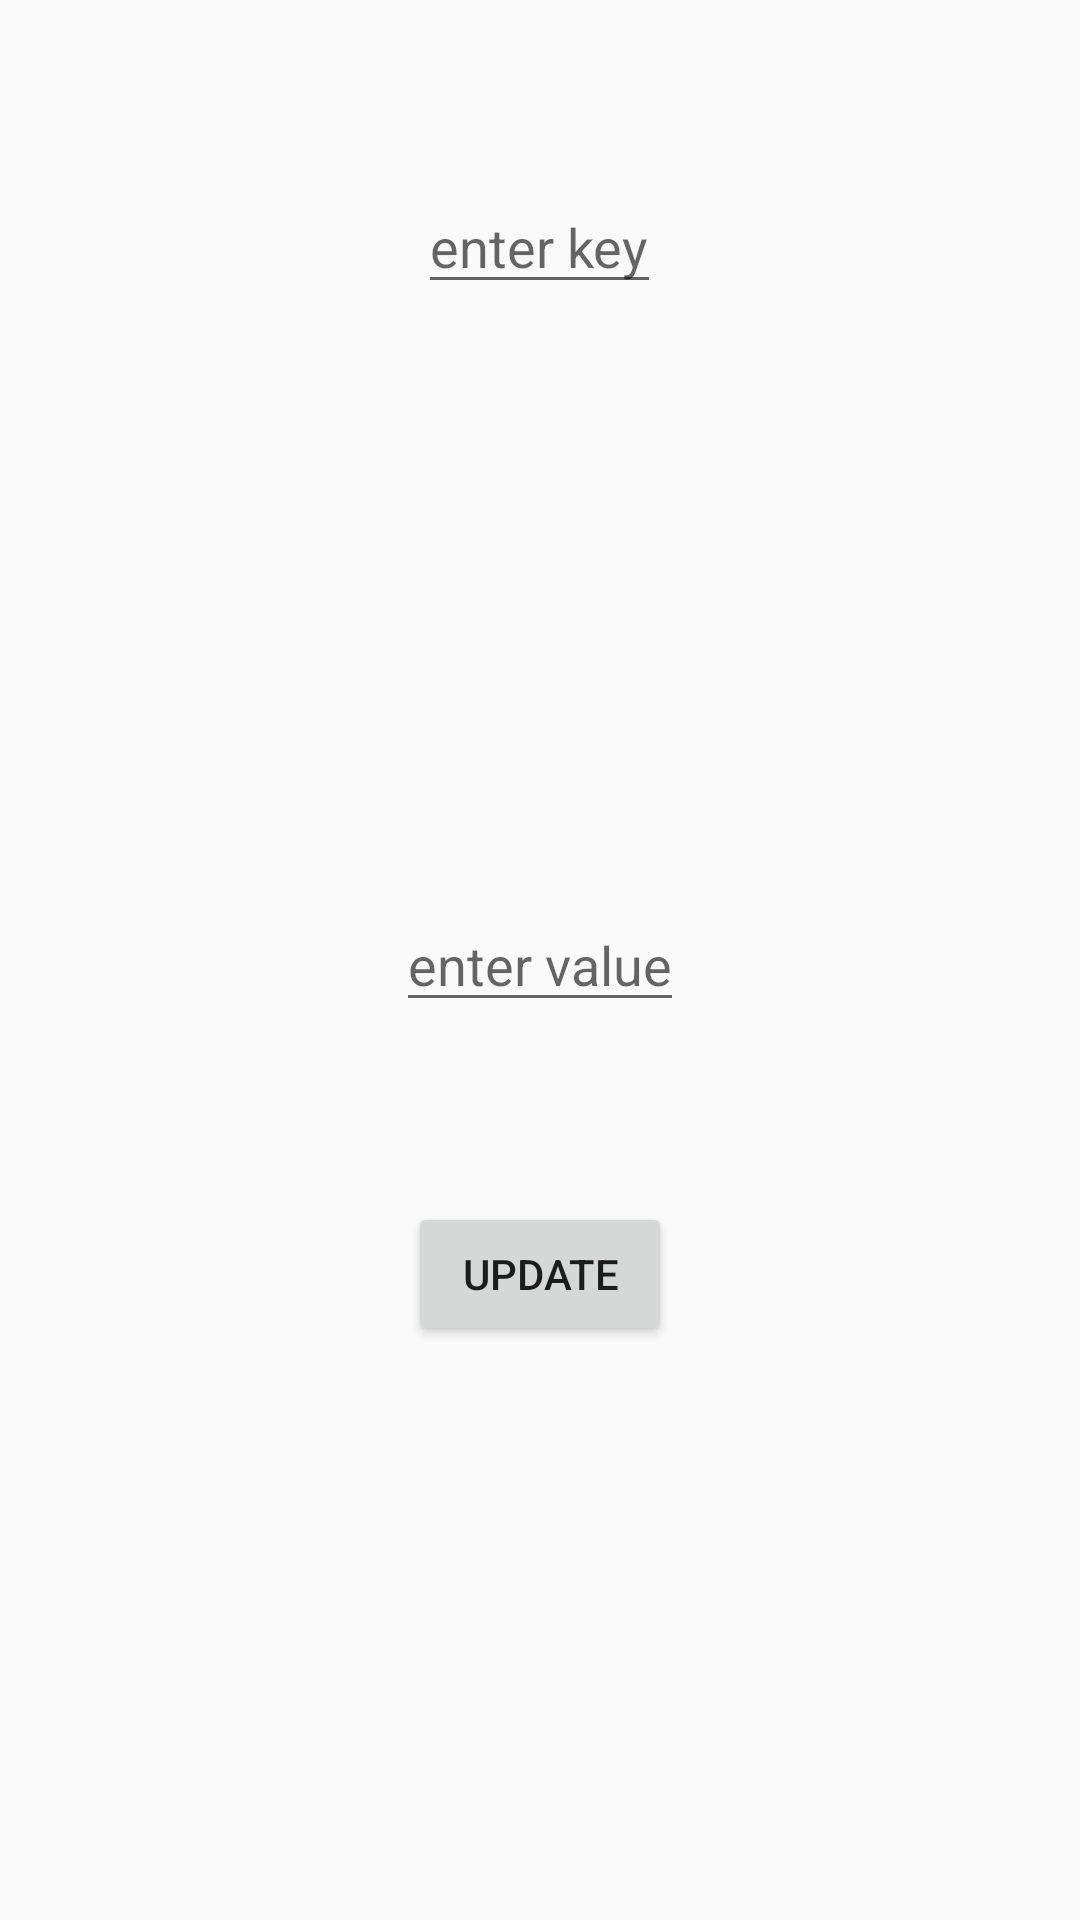

This screen was rendered from an Android layout file. Write that file and the resources it references.
<!-- AndroidManifest.xml: application theme AppTheme -->
<!-- res/layout/activity_json_updation.xml -->
<?xml version="1.0" encoding="utf-8"?>
<RelativeLayout xmlns:android="http://schemas.android.com/apk/res/android"
    xmlns:tools="http://schemas.android.com/tools"
    android:layout_width="match_parent"
    android:layout_height="match_parent"
    android:paddingBottom="@dimen/activity_vertical_margin"
    android:paddingLeft="@dimen/activity_horizontal_margin"
    android:paddingRight="@dimen/activity_horizontal_margin"
    android:paddingTop="@dimen/activity_vertical_margin"
    tools:context="com.example.raviteja.crudjson.JsonUpdation">

    <EditText
        android:layout_width="wrap_content"
        android:layout_height="wrap_content"
        android:id="@+id/editText_key"
        android:layout_alignParentTop="true"
        android:layout_centerHorizontal="true"
        android:layout_marginTop="60dp"
        android:hint="enter key" />

    <EditText
        android:layout_width="wrap_content"
        android:layout_height="wrap_content"
        android:id="@+id/editText_value"
        android:layout_centerVertical="true"
        android:layout_centerHorizontal="true"
        android:hint="enter value" />

    <Button
        android:layout_width="wrap_content"
        android:layout_height="wrap_content"
        android:text="update"
        android:id="@+id/button2"
        android:layout_below="@+id/editText_value"
        android:layout_centerHorizontal="true"
        android:layout_marginTop="60dp"
        android:onClick="updationCall" />
</RelativeLayout>
<!-- resources referenced by this layout -->
<resources>
  <style name="AppTheme" parent="Theme.AppCompat.Light.DarkActionBar">
          
          <item name="colorPrimary">@color/colorPrimary</item>
          <item name="colorPrimaryDark">@color/colorPrimaryDark</item>
          <item name="colorAccent">@color/colorAccent</item>
      </style>
  <!-- not gathered from this repository: default colours our renderer supplied (Android Studio template values) -->
  <color name="colorPrimary">#FF6200EE</color>
  <color name="colorPrimaryDark">#FF3700B3</color>
  <color name="colorAccent">#FF03DAC5</color>
</resources>
